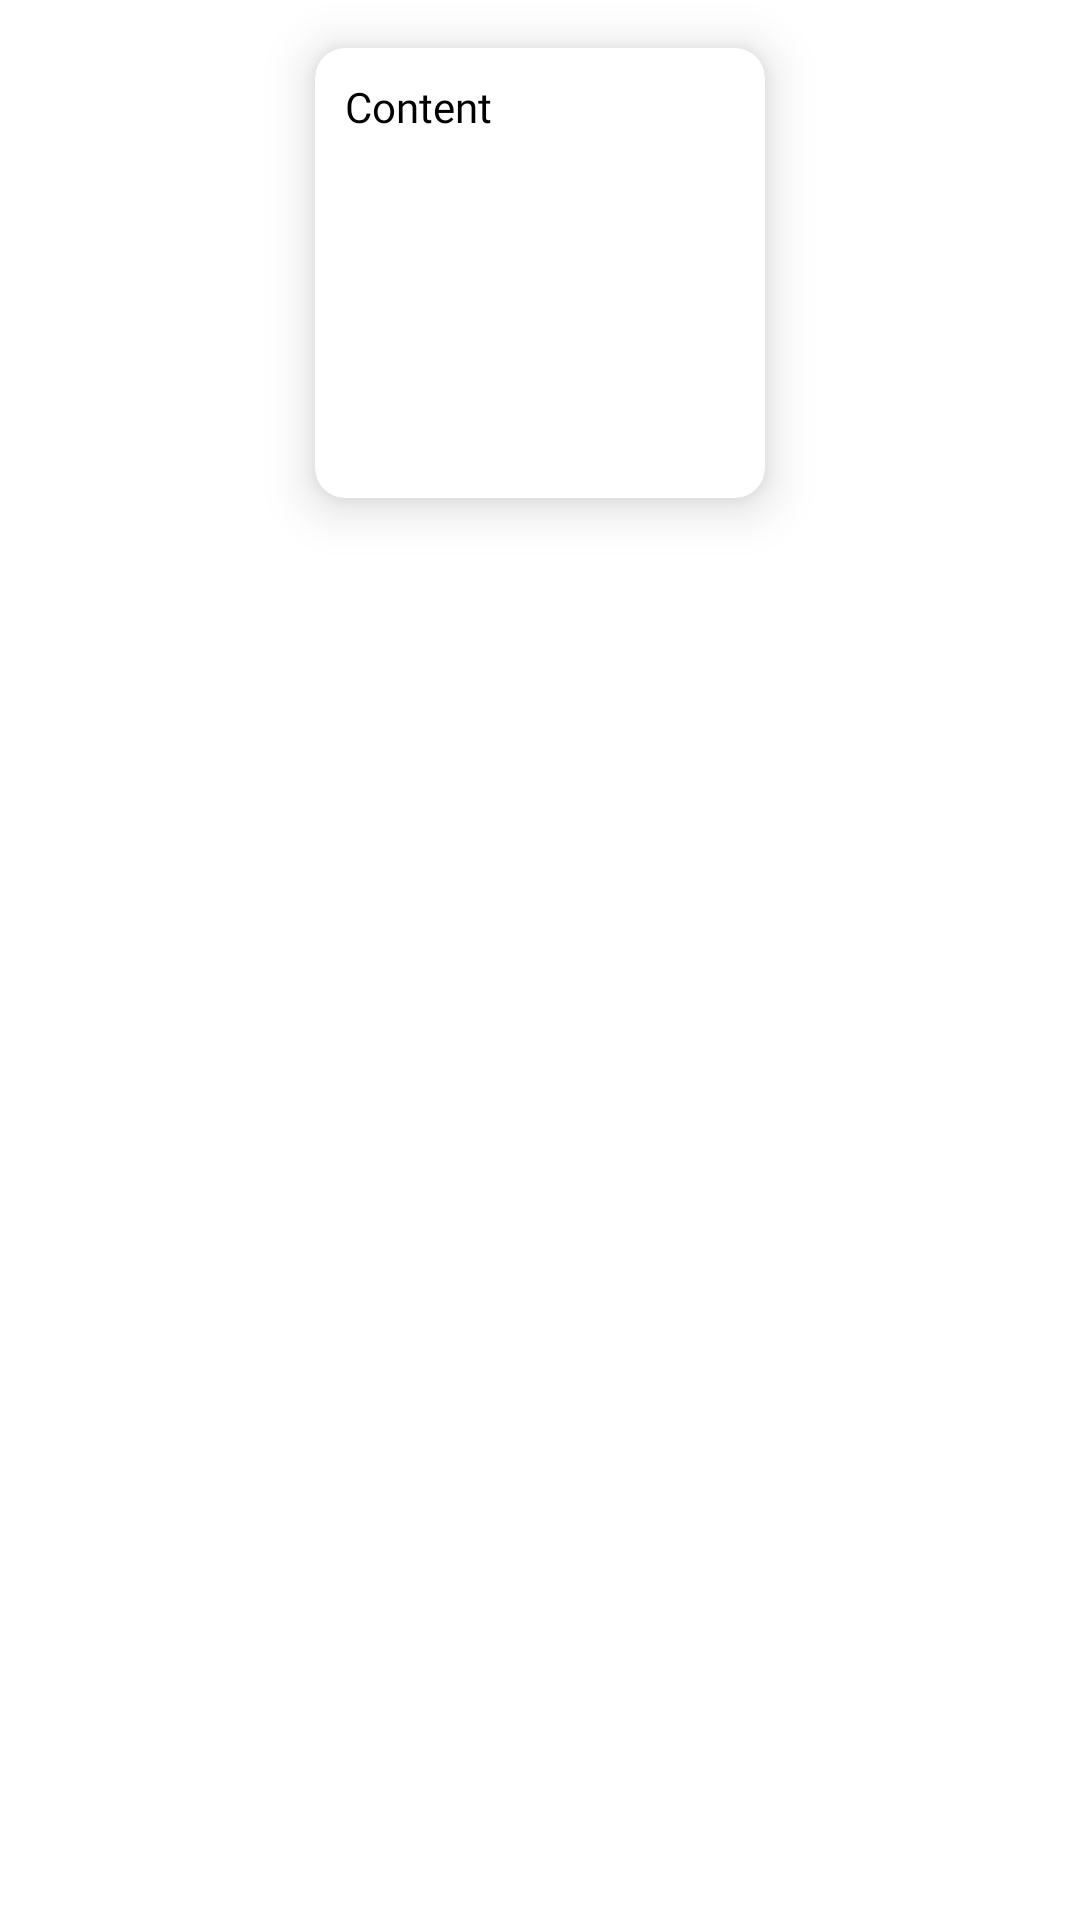

Reconstruct the res/layout file that produces this screen, plus the resources it refers to.
<!-- AndroidManifest.xml: application theme Theme.Socrata -->
<!-- res/layout/rcv_note_item.xml -->
<?xml version="1.0" encoding="utf-8"?>
<androidx.constraintlayout.widget.ConstraintLayout xmlns:android="http://schemas.android.com/apk/res/android"
    xmlns:app="http://schemas.android.com/apk/res-auto"
    xmlns:tools="http://schemas.android.com/tools"
    android:layout_width="180dp"
    android:layout_height="180dp"
    android:layout_centerHorizontal="true">

    <androidx.cardview.widget.CardView
        android:id="@+id/noteCardView"
        android:layout_width="150dp"
        android:layout_height="150dp"
        android:layout_marginTop="16dp"
        app:cardBackgroundColor="@color/white"
        app:cardCornerRadius="10dp"
        app:cardElevation="10dp"
        app:cardMaxElevation="12dp"
        app:cardPreventCornerOverlap="true"
        app:layout_constraintEnd_toEndOf="parent"
        app:layout_constraintStart_toStartOf="parent"
        app:layout_constraintTop_toTopOf="parent">

        <TextView
            android:id="@+id/noteContent"
            android:layout_width="wrap_content"
            android:layout_height="wrap_content"
            android:layout_marginStart="10dp"
            android:layout_marginTop="10dp"
            android:layout_marginEnd="10dp"
            android:ellipsize="end"
            android:text="Content"
            android:maxLines="6"
            android:fontFamily="@font/poppins"
            android:textColor="@color/black"/>
    </androidx.cardview.widget.CardView>
</androidx.constraintlayout.widget.ConstraintLayout>
<!-- resources referenced by this layout -->
<resources>
  <color name="black">#FF000000</color>
  <color name="white">#FFFFFFFF</color>
  <style name="Theme.Socrata" parent="Theme.MaterialComponents.DayNight.NoActionBar">
          
          <item name="colorPrimary">@color/primary_color</item>
          <item name="colorPrimaryVariant">@color/primary2_color</item>
          <item name="colorOnPrimary">@color/white</item>
          
          <item name="colorSecondary">@color/teal_200</item>
          <item name="colorSecondaryVariant">@color/teal_700</item>
          <item name="colorOnSecondary">@color/black</item>
          
          <item name="android:statusBarColor" tools:targetApi="l">?attr/colorPrimaryVariant</item>
          
      </style>
  <color name="primary_color">#3E30C2</color>
  <color name="primary2_color">#5450D6</color>
  <color name="teal_200">#FF03DAC5</color>
  <color name="teal_700">#FF018786</color>
</resources>
